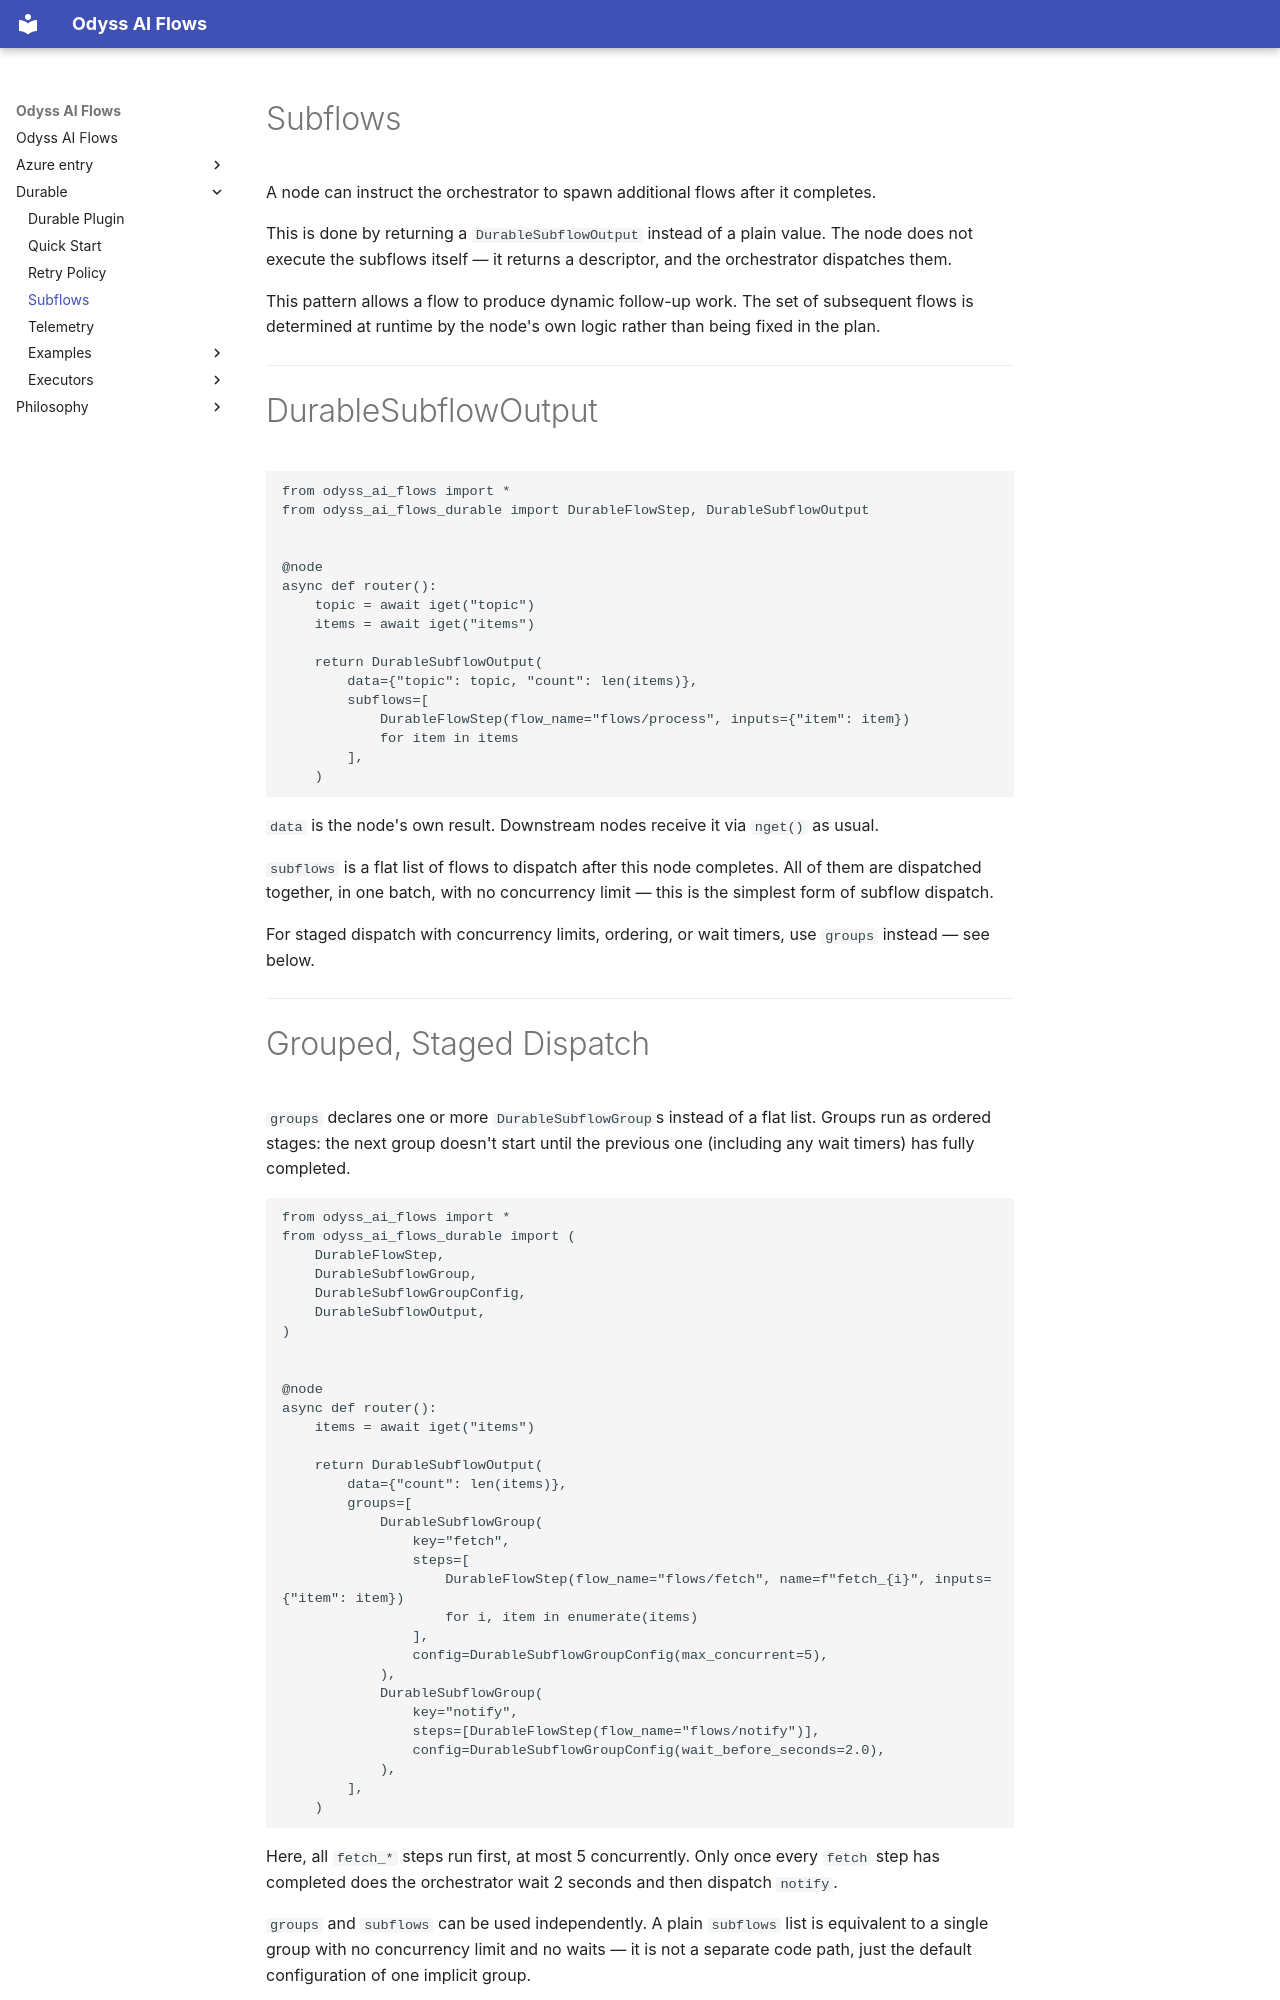

repository: theodyssai/odyss_ai_flows · page: durable/subflows/index.html · generator: mkdocs

# Subflows

A node can instruct the orchestrator to spawn additional flows after it completes.

This is done by returning a `DurableSubflowOutput` instead of a plain value. The node does not execute the subflows itself — it returns a descriptor, and the orchestrator dispatches them.

This pattern allows a flow to produce dynamic follow-up work. The set of subsequent flows is determined at runtime by the node's own logic rather than being fixed in the plan.

---

# DurableSubflowOutput

```python
from odyss_ai_flows import *
from odyss_ai_flows_durable import DurableFlowStep, DurableSubflowOutput


@node
async def router():
    topic = await iget("topic")
    items = await iget("items")

    return DurableSubflowOutput(
        data={"topic": topic, "count": len(items)},
        subflows=[
            DurableFlowStep(flow_name="flows/process", inputs={"item": item})
            for item in items
        ],
    )
```

`data` is the node's own result. Downstream nodes receive it via `nget()` as usual.

`subflows` is a flat list of flows to dispatch after this node completes. All of them are dispatched together, in one batch, with no concurrency limit — this is the simplest form of subflow dispatch.

For staged dispatch with concurrency limits, ordering, or wait timers, use `groups` instead — see below.

---
